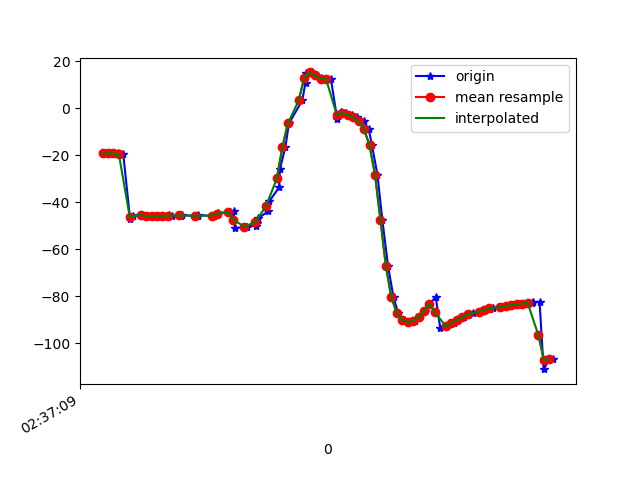

The table this chart was drawn from, first rows:
1617849429470, 545073024536805, -19.206198, 27.528318, -5.23622
1617849429487, 545073043767575, -19.07, 27.23, -5.334
1617849429499, 545073062998345, -19.34, 27.3, -6.115
1617849429518, 545073082229115, -19.22, 26.94, -6.227
1617849429536, 545073101459885, -19.62, 27.29, -7.113
1617849429561, 545073120690655, -47.03, 29.3, -5.534
1617849429573, 545073139921425, -45.7, 27.04, -7.625
1617849429605, 545073159152195, -45.4, 26.59, -7.347
1617849429621, 545073178382965, -46.02, 26.96, -7.823
1617849429644, 545073197613735, -45.77, 26.01, -7.922
1617849429661, 545073216844505, -45.84, 25.53, -7.446
1617849429682, 545073236075275, -45.89, 24.95, -8.261
1617849429703, 545073255306045, -45.57, 24.45, -8.087
1617849429715, 545073274536815, -45.92, 25.14, -7.777
1617849429749, 545073293767585, -45.73, 25.03, -8.371
1617849429751, 545073312998355, -45.45, 24.91, -7.946
1617849429805, 545073332229125, -46.04, 25.62, -8.219
1617849429809, 545073351459895, -45.78, 25.17, -8.678
1617849429812, 545073370690665, -45.47, 24.88, -8.122
1617849429870, 545073389921435, -45.94, 25.71, -8.163
1617849429879, 545073409269165, -45.56, 25.47, -8.702
1617849429882, 545073428499935, -45.1, 25.42, -8.83
1617849429884, 545073447730705, -44.68, 25.75, -8.649
1617849429926, 545073466961475, -44.19, 26.05, -8.469
1617849429942, 545073486192245, -43.76, 26.55, -8.325
1617849429945, 545073505423015, -51.06, 28.32, -7.378
1617849429986, 545073524653785, -50.47, 29.87, -8.869
1617849429989, 545073543884555, -50.37, 33.4, -9.919
1617849430025, 545073563115325, -50, 38.58, -12.01
1617849430028, 545073582346095, -48.95, 45.18, -15.47
1617849430031, 545073601576865, -46.87, 52.05, -20.65
1617849430069, 545073620807635, -43.83, 57.9, -27.41
1617849430072, 545073640038405, -39.65, 62.36, -35.65
1617849430108, 545073659269175, -33.72, 65.94, -45.88
1617849430111, 545073678499945, -25.89, 68.86, -58.29
1617849430131, 545073697730715, -16.63, 70.88, -72.35
1617849430144, 545073716961485, -6.521, 71.87, -87.53
1617849430193, 545073736192255, 3.286, 71.97, -102.8
1617849430205, 545073755423025, 10.87, 71.36, -116.2
1617849430207, 545073774653795, 14.81, 70.68, -126
1617849430229, 545073793884565, 15.21, 70.55, -131.9
1617849430240, 545073813115335, 14.03, 70.65, -135.8
1617849430260, 545073832346105, 12.77, 70.59, -139
1617849430279, 545073851576875, 12.21, 70.22, -142
1617849430298, 545073870807645, 12.5, 69.52, -144.9
1617849430321, 545073890038415, -4.426, 65.48, -140.9
1617849430336, 545073909269185, -1.517, 68.5, -147.8
1617849430355, 545073928499955, -2.087, 68.85, -147
1617849430374, 545073947730725, -2.909, 69.67, -145.2
1617849430394, 545073966961495, -3.865, 70.76, -142.7
1617849430418, 545073986192265, -5.52, 72.14, -138.9
1617849430437, 545074005423035, -9.007, 73.9, -132.8
1617849430449, 545074024653805, -15.87, 75.85, -122.9
1617849430469, 545074043884575, -28.34, 77.52, -107
1617849430487, 545074063115345, -47.64, 77.98, -83.94
1617849430508, 545074082346115, -67.33, 76.26, -60.1
1617849430528, 545074101576885, -80.55, 72.6, -42.33
1617849430545, 545074120807655, -87.2, 67.83, -30.77
1617849430567, 545074140038425, -90.09, 62.27, -22.75
1617849430586, 545074159269195, -91.04, 55.57, -16.78
1617849430608, 545074178499965, -90.63, 47.95, -12.56
... 27 more rows
